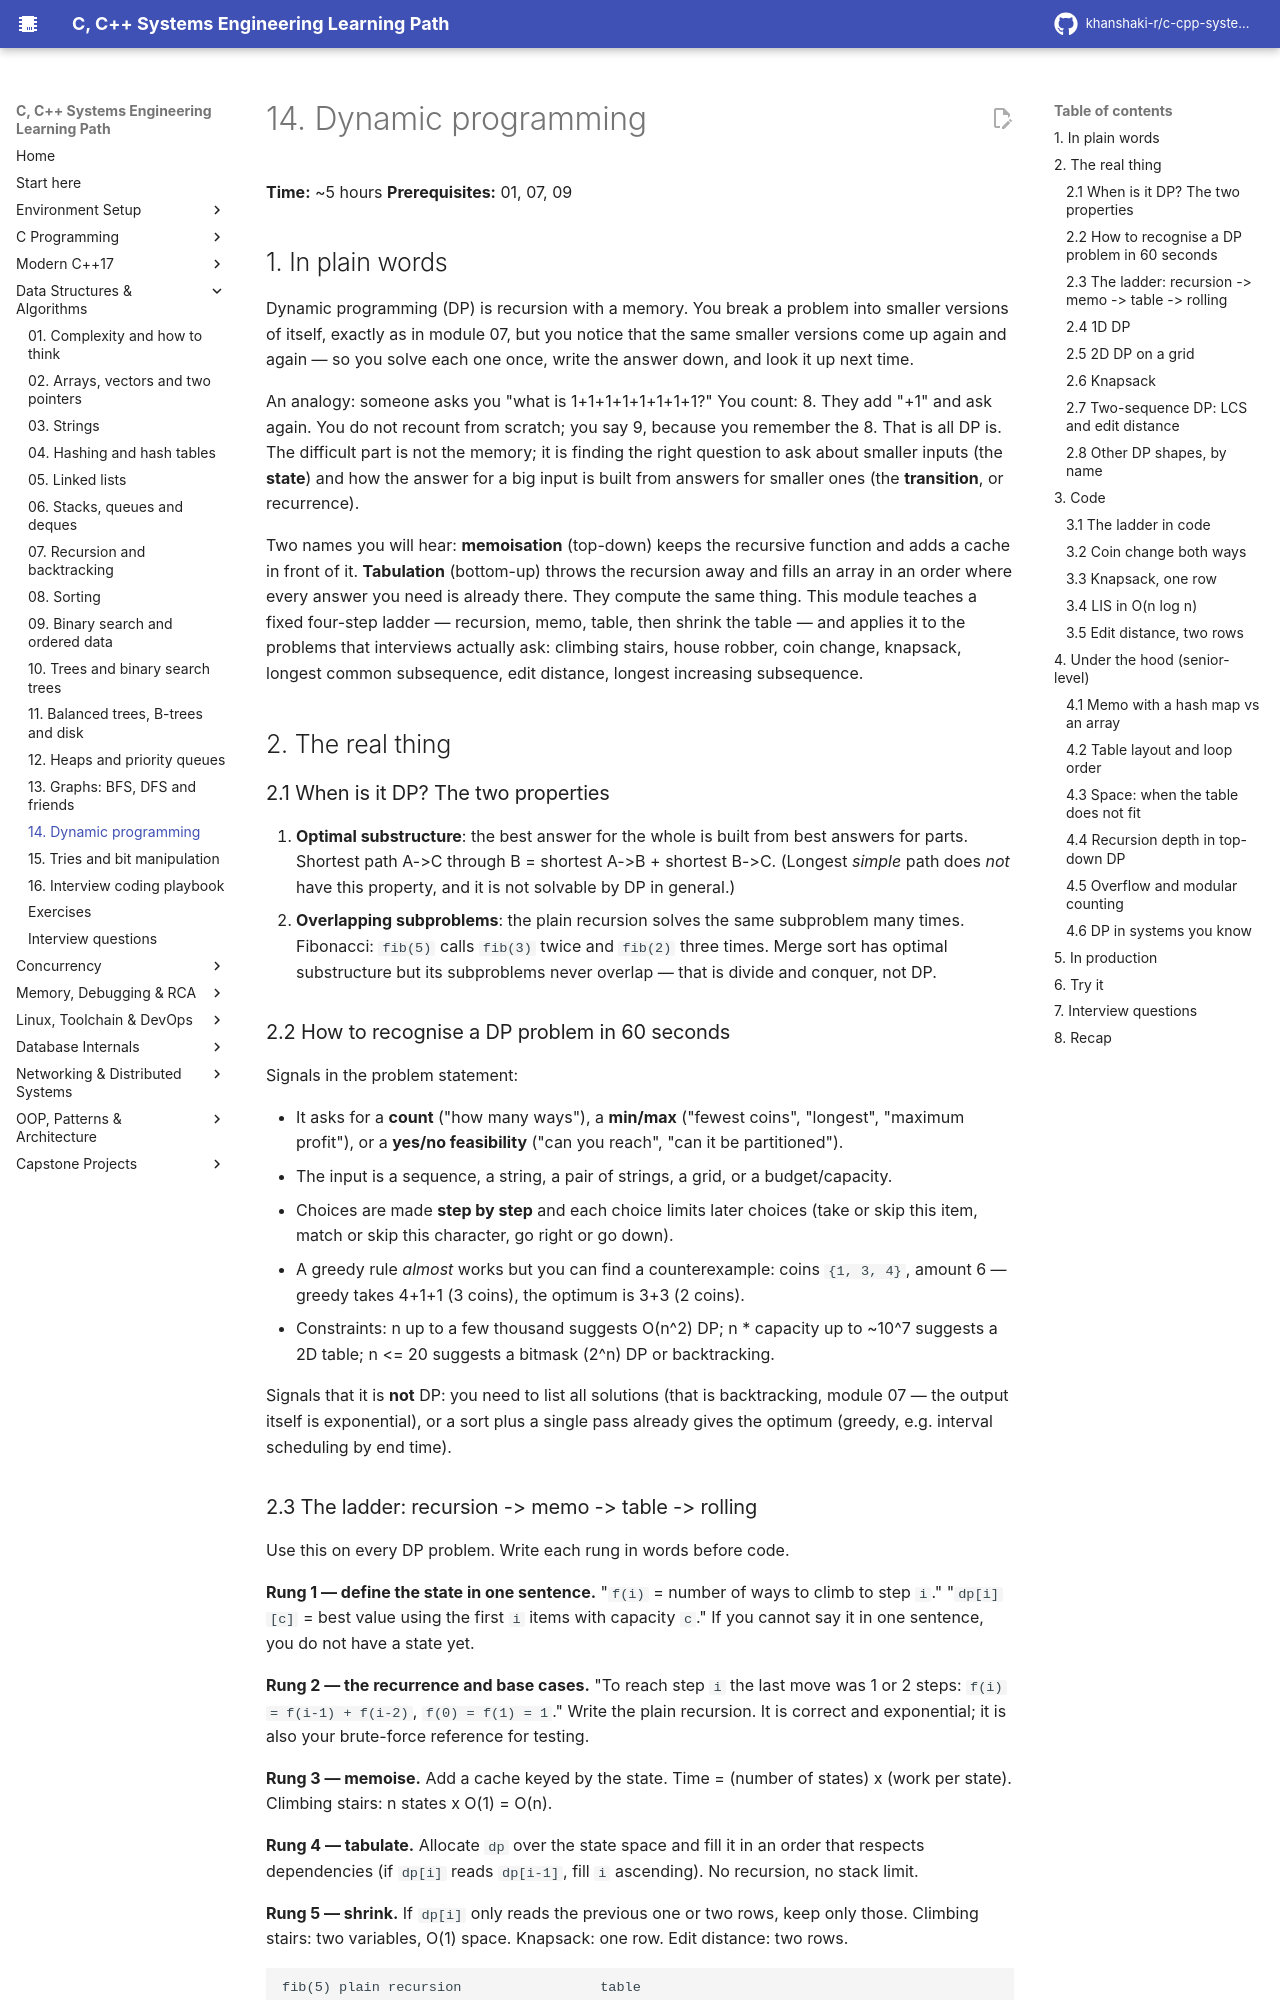

repository: khanshaki-r/c-cpp-systems-learning-path · page: 03_Data_Structures_Algorithms/14_dynamic_programming/index.html · generator: mkdocs

# 14. Dynamic programming

**Time:** ~5 hours   **Prerequisites:** 01, 07, 09

## 1. In plain words

Dynamic programming (DP) is recursion with a memory. You break a problem into smaller versions
of itself, exactly as in module 07, but you notice that the same smaller versions come up again
and again — so you solve each one once, write the answer down, and look it up next time.

An analogy: someone asks you "what is 1+1+1+1+1+1+1+1?" You count: 8. They add "+1" and ask
again. You do not recount from scratch; you say 9, because you remember the 8. That is all DP
is. The difficult part is not the memory; it is finding the right question to ask about
smaller inputs (the **state**) and how the answer for a big input is built from answers for
smaller ones (the **transition**, or recurrence).

Two names you will hear: **memoisation** (top-down) keeps the recursive function and adds a
cache in front of it. **Tabulation** (bottom-up) throws the recursion away and fills an array
in an order where every answer you need is already there. They compute the same thing. This
module teaches a fixed four-step ladder — recursion, memo, table, then shrink the table — and
applies it to the problems that interviews actually ask: climbing stairs, house robber, coin
change, knapsack, longest common subsequence, edit distance, longest increasing subsequence.

## 2. The real thing

### 2.1 When is it DP? The two properties

1. **Optimal substructure**: the best answer for the whole is built from best answers for parts.
   Shortest path A->C through B = shortest A->B + shortest B->C. (Longest *simple* path does
   *not* have this property, and it is not solvable by DP in general.)
2. **Overlapping subproblems**: the plain recursion solves the same subproblem many times.
   Fibonacci: `fib(5)` calls `fib(3)` twice and `fib(2)` three times. Merge sort has optimal
   substructure but its subproblems never overlap — that is divide and conquer, not DP.

### 2.2 How to recognise a DP problem in 60 seconds

Signals in the problem statement:

- It asks for a **count** ("how many ways"), a **min/max** ("fewest coins", "longest",
  "maximum profit"), or a **yes/no feasibility** ("can you reach", "can it be partitioned").
- The input is a sequence, a string, a pair of strings, a grid, or a budget/capacity.
- Choices are made **step by step** and each choice limits later choices (take or skip this
  item, match or skip this character, go right or go down).
- A greedy rule *almost* works but you can find a counterexample: coins `{1, 3, 4}`, amount 6 —
  greedy takes 4+1+1 (3 coins), the optimum is 3+3 (2 coins).
- Constraints: n up to a few thousand suggests O(n^2) DP; n * capacity up to ~10^7 suggests a
  2D table; n <= 20 suggests a bitmask (2^n) DP or backtracking.

Signals that it is **not** DP: you need to list all solutions (that is backtracking, module 07 —
the output itself is exponential), or a sort plus a single pass already gives the optimum
(greedy, e.g. interval scheduling by end time).
